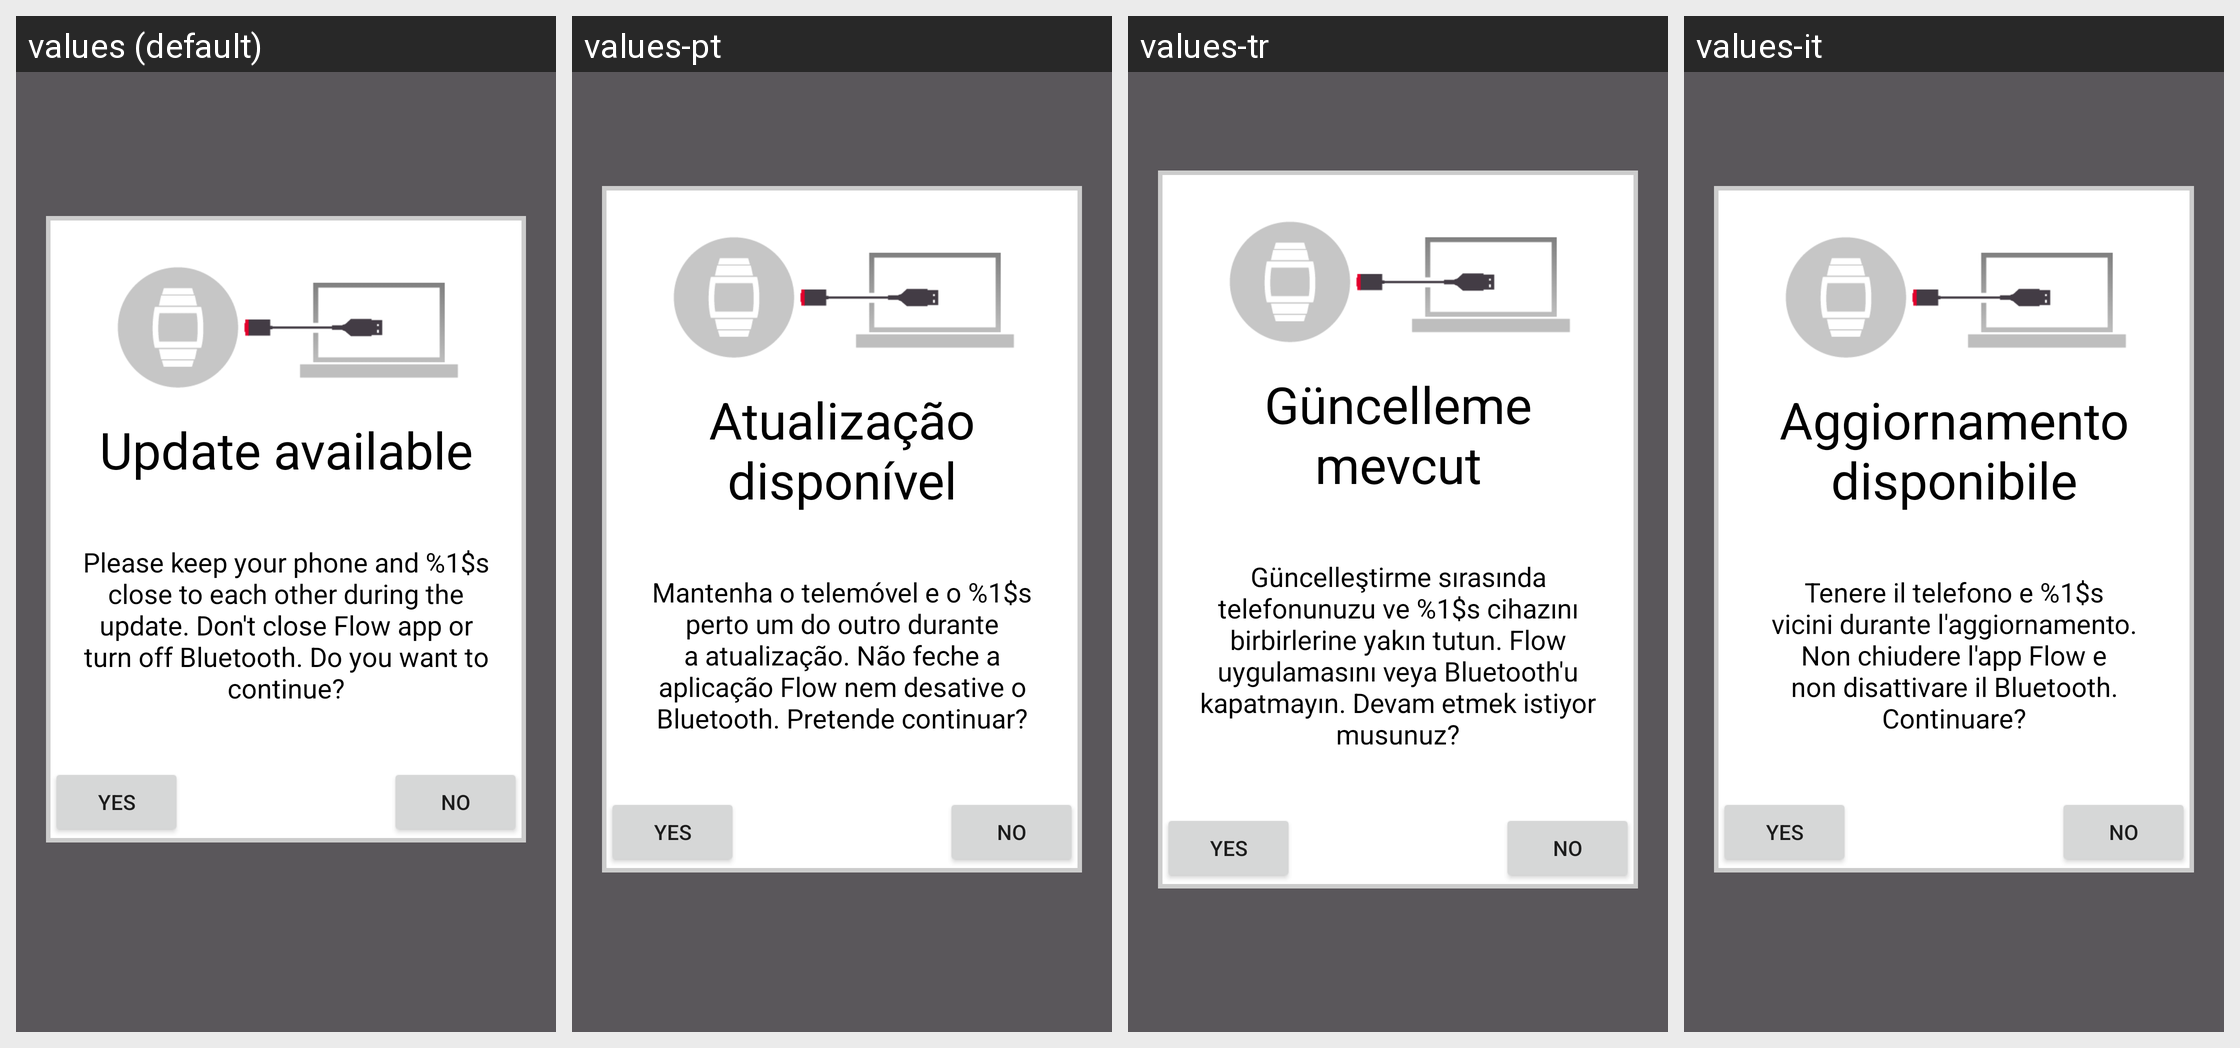

Strings drawn on this Android screen and how each of the app's shown locales translates them:
Android screen res/layout/update_required_popup_ota.xml rendered under 4 locales, left to right: values (default), values-pt, values-tr, values-it. Device: Nexus 5 (rendered at 1080×1920; each locale shown at half size, 540×960, under a caption strip naming it); theme AppTheme.
Other locales in the repository, not shown: values-ca, values-cs, values-da, values-de, values-es, values-fi, values-fr, values-in, values-ja, values-ko, values-nb, values-nl, values-pl, values-ru, values-sk, values-sv, values-zh, values-zh-rCN.
Strings drawn on this screen, with the default value and each locale's value (text and hints the layout hard-codes, and strings that could not be matched under every locale, appear in the picture but are not listed):

update_optional_title
  values: Update available
  values-pt: Atualização disponível
  values-tr: Güncelleme mevcut
  values-it: Aggiornamento disponibile

update_popup_text_ota
  values: Please keep your phone and %1$s close to each other during the update. Don't close Flow app or turn off Bluetooth. Do you want to continue?
  values-pt: Mantenha o telemóvel e o %1$s perto um do outro durante a atualização. Não feche a aplicação Flow nem desative o Bluetooth. Pretende continuar?
  values-tr: Güncelleştirme sırasında telefonunuzu ve %1$s cihazını birbirlerine yakın tutun. Flow uygulamasını veya Bluetooth'u kapatmayın. Devam etmek istiyor musunuz?
  values-it: Tenere il telefono e %1$s vicini durante l'aggiornamento. Non chiudere l'app Flow e non disattivare il Bluetooth. Continuare?
